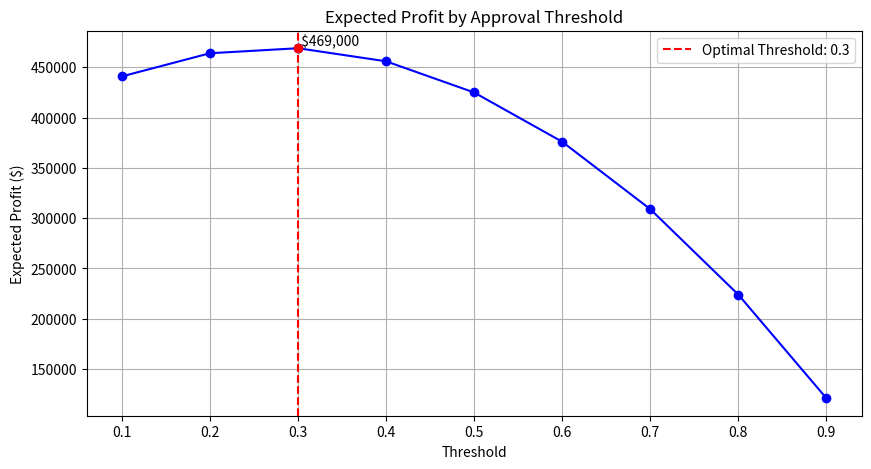

Generate this figure with matplotlib:
import numpy as np
import matplotlib.pyplot as plt
import os

def main():
    # 1. 가정 설정 (비즈니스 시나리오)
    profit_per_tp = 1000  # 대출 상환 시 이익 ($)
    loss_per_fp = 5000    # 대출 부도 시 손실 ($)

    # 2. 임계값 후보군 (0.1부터 0.9까지)
    thresholds = np.linspace(0.1, 0.9, 9)
    profits = []

    # 3. 각 임계값별 기대 이익 계산 시뮬레이션
    for t in thresholds:
        # 예시 데이터 (TP와 FP는 모델 성능에 따라 변함)
        # 실제로는 model.predict_proba() 결과로 계산합니다.
        tp = 900 * (1 - t**2) # 임계값이 높을수록 TP는 줄어듬
        fp = 100 * (1 - t)    # 임계값이 높을수록 FP도 줄어듬
        
        current_profit = (tp * profit_per_tp) - (fp * loss_per_fp)
        profits.append(current_profit)

    # 4. 시각화
    plt.figure(figsize=(10, 5))
    plt.plot(thresholds, profits, marker='o', linestyle='-', color='b')
    
    # 최적 임계값 찾기
    optimal_idx = np.argmax(profits)
    optimal_threshold = thresholds[optimal_idx]
    max_profit = profits[optimal_idx]
    
    plt.axvline(optimal_threshold, color='r', linestyle='--', label=f'Optimal Threshold: {optimal_threshold:.1f}')
    plt.scatter([optimal_threshold], [max_profit], color='r', zorder=5)
    plt.text(optimal_threshold, max_profit, f" ${max_profit:,.0f}", verticalalignment='bottom')

    plt.title("Expected Profit by Approval Threshold")
    plt.xlabel("Threshold")
    plt.ylabel("Expected Profit ($)")
    plt.legend()
    plt.grid(True)
    
    # Save to current directory
    output_path = 'profit_optimization.png'
    plt.savefig(output_path)
    print(f"Graph saved to {os.path.abspath(output_path)}")

if __name__ == "__main__":
    main()
